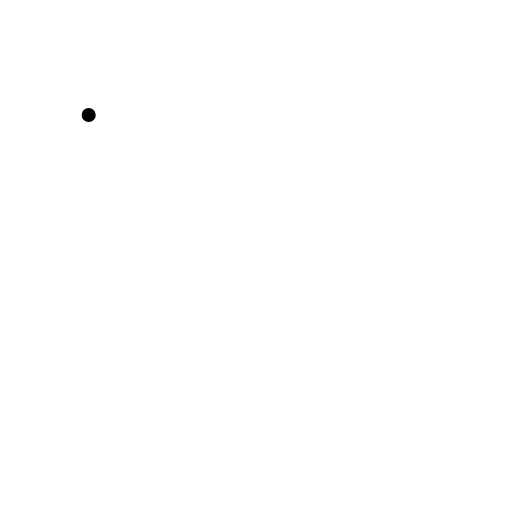
t = 0.00 s
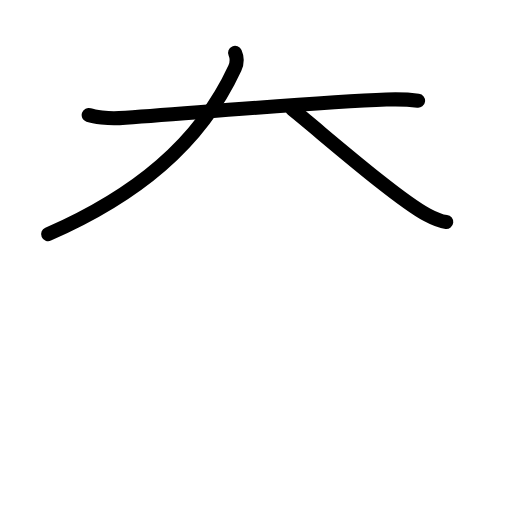
t = 2.88 s
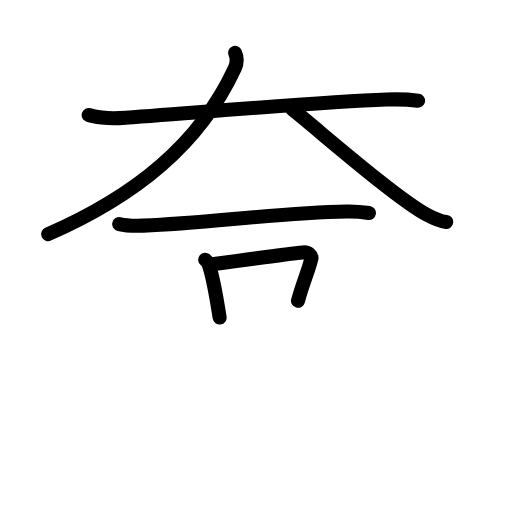
t = 5.58 s
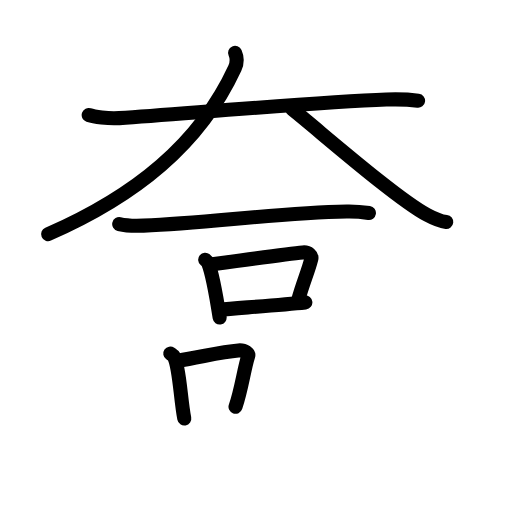
t = 8.42 s
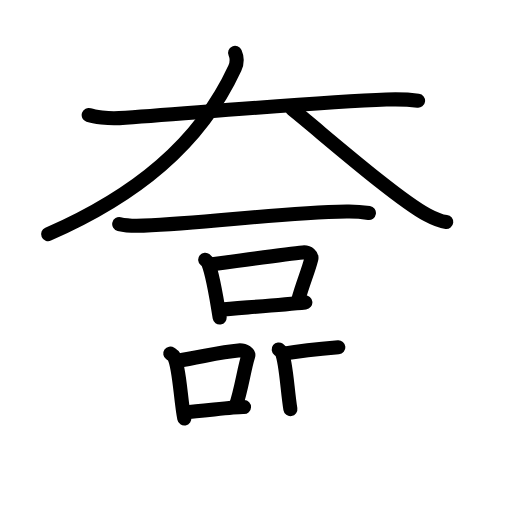
t = 11.25 s
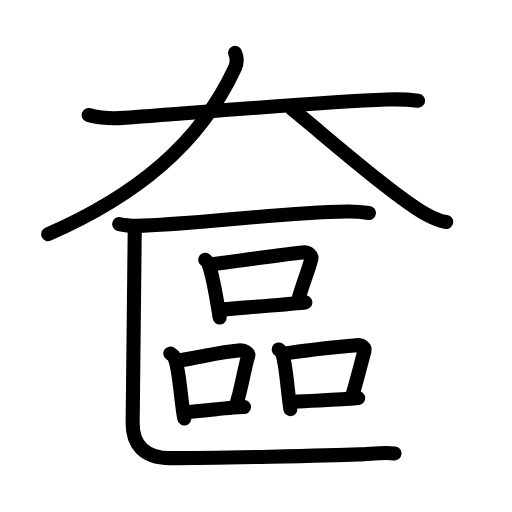
t = 14.00 s

The animated SVG that drew these frames (rendered in a browser with its animation timeline set to each time). Animation: 45 SMIL elements (animate=45); one cycle of 14.00 s.

<?xml version="1.0" encoding="UTF-8"?>
<!--
AniKanjiVG is licensed by CC-BY-SA Paul C. Sommerhoff (https://bitbucket.org/sommerhoff/anikanjivg).
AniKanjiVG uses KanjiVG which is licensed by CC-BY-SA Ulrich Apel (http://kanjivg.tagaini.net).
See also http://creativecommons.org/licenses/by-sa/3.0/
-->
<svg xmlns:kvg='http://kanjivg.tagaini.net' xmlns='http://www.w3.org/2000/svg' width='109' height='109' viewBox='0 0 109 109' style='fill:none;stroke:#000000;stroke-width:3;stroke-linecap:round;stroke-linejoin:round;' id="kvg:kanji_05969"><g id="kvg:05969" kvg:element="奩"><g id="kvg:05969-g1" kvg:element="大" kvg:position="top" kvg:radical="tradit"><path id="kvg:05969-s1" kvg:type="㇐" d="M18.88,24.49c1.12,0.38,4.12,0.83,6.51,0.66c16.15-1.14,42.36-3.42,56.86-3.96c2.49-0.09,4.5-0.05,6.75,0.25"><animate attributeName="d" begin="0.0s" dur="0.3333333333333333s" from="M18.88,24.49C18.88,24.49,18.88,24.49,18.88,24.49" to="M18.88,24.49c1.12,0.38,4.12,0.83,6.51,0.66" />
<animate attributeName="d" begin="0.3333333333333333s" dur="0.3333333333333333s" from="M18.88,24.49c1.12,0.38,4.12,0.83,6.51,0.66c0,0,0,0,0,0,0" to="M18.88,24.49c1.12,0.38,4.12,0.83,6.51,0.66c16.15-1.14,42.36-3.42,56.86-3.96" />
<animate attributeName="d" begin="0.6666666666666666s" dur="0.3333333333333333s" from="M18.88,24.49c1.12,0.38,4.12,0.83,6.51,0.66c16.15-1.14,42.36-3.42,56.86-3.96c0,0,0,0,0,0,0" to="M18.88,24.49c1.12,0.38,4.12,0.83,6.51,0.66c16.15-1.14,42.36-3.42,56.86-3.96c2.49-0.09,4.5-0.05,6.75,0.25" />
</path>
<path id="kvg:05969-s2" kvg:type="㇒" d="M50.05,11.25c0.45,1,0.42,2.23-0.05,3.25C42.5,30.75,28.75,41.75,10.25,49.85"><animate attributeName="d" begin="1.0s" dur="0.5s" from="M50.05,11.25C50.05,11.25,50.05,11.25,50.05,11.25" to="M50.05,11.25c0.45,1,0.42,2.23-0.05,3.25" />
<animate attributeName="d" begin="1.5s" dur="0.5s" from="M50.05,11.25c0.45,1,0.42,2.23-0.05,3.25c0,0,0,0,0,0,0" to="M50.05,11.25c0.45,1,0.42,2.23-0.05,3.25C42.5,30.75,28.75,41.75,10.25,49.85" />
<animate attributeName="d" begin="0s" dur="1.0s" from="M-100,-100" to="M-100,-100" />
</path>
<path id="kvg:05969-s3" kvg:type="㇏" d="M62.25,23.28c6.62,5.33,22.08,18.9,28.69,22.47c2.25,1.21,3.03,1.39,4.06,1.51"><animate attributeName="d" begin="2.0s" dur="0.5s" from="M62.25,23.28C62.25,23.28,62.25,23.28,62.25,23.28" to="M62.25,23.28c6.62,5.33,22.08,18.9,28.69,22.47" />
<animate attributeName="d" begin="2.5s" dur="0.5s" from="M62.25,23.28c6.62,5.33,22.08,18.9,28.69,22.47c0,0,0,0,0,0,0" to="M62.25,23.28c6.62,5.33,22.08,18.9,28.69,22.47c2.25,1.21,3.03,1.39,4.06,1.51" />
<animate attributeName="d" begin="0s" dur="2.0s" from="M-100,-100" to="M-100,-100" />
</path>
</g>
<g id="kvg:05969-g2" kvg:element="區" kvg:position="bottom"><g id="kvg:05969-g3" kvg:element="匚" kvg:part="1" kvg:position="kamae"><path id="kvg:05969-s4" kvg:type="㇐" d="M25.38,47.71c1.35,0.32,3.82,0.38,5.16,0.32c14.02-0.54,28.17-2.71,43.29-3c2.24-0.04,3.59,0.15,4.71,0.32"><animate attributeName="d" begin="3.0s" dur="0.3333333333333333s" from="M25.38,47.71C25.38,47.71,25.38,47.71,25.38,47.71" to="M25.38,47.71c1.35,0.32,3.82,0.38,5.16,0.32" />
<animate attributeName="d" begin="3.3333333333333335s" dur="0.3333333333333333s" from="M25.38,47.71c1.35,0.32,3.82,0.38,5.16,0.32c0,0,0,0,0,0,0" to="M25.38,47.71c1.35,0.32,3.82,0.38,5.16,0.32c14.02-0.54,28.17-2.71,43.29-3" />
<animate attributeName="d" begin="3.6666666666666665s" dur="0.3333333333333333s" from="M25.38,47.71c1.35,0.32,3.82,0.38,5.16,0.32c14.02-0.54,28.17-2.71,43.29-3c0,0,0,0,0,0,0" to="M25.38,47.71c1.35,0.32,3.82,0.38,5.16,0.32c14.02-0.54,28.17-2.71,43.29-3c2.24-0.04,3.59,0.15,4.71,0.32" />
<animate attributeName="d" begin="0s" dur="3.0s" from="M-100,-100" to="M-100,-100" />
</path>
</g>
<g id="kvg:05969-g4" kvg:element="品"><g id="kvg:05969-g5" kvg:element="口" kvg:position="top"><path id="kvg:05969-s5" kvg:type="㇑" d="M43.68,55.29c0.25,0.21,0.5,0.39,0.61,0.65c0.86,2.1,1.88,7.89,2.47,11.66"><animate attributeName="d" begin="4.0s" dur="0.5s" from="M43.68,55.29C43.68,55.29,43.68,55.29,43.68,55.29" to="M43.68,55.29c0.25,0.21,0.5,0.39,0.61,0.65" />
<animate attributeName="d" begin="4.5s" dur="0.5s" from="M43.68,55.29c0.25,0.21,0.5,0.39,0.61,0.65c0,0,0,0,0,0,0" to="M43.68,55.29c0.25,0.21,0.5,0.39,0.61,0.65c0.86,2.1,1.88,7.89,2.47,11.66" />
<animate attributeName="d" begin="0s" dur="4.0s" from="M-100,-100" to="M-100,-100" />
</path>
<path id="kvg:05969-s6" kvg:type="㇕b" d="M44.79,56.32c5.89-0.81,16.31-2.25,19.68-2.57c1.23-0.12,1.98,0.7,1.8,1.39c-0.73,2.86-1.74,4.93-2.83,8.89"><animate attributeName="d" begin="5.0s" dur="0.3333333333333333s" from="M44.79,56.32C44.79,56.32,44.79,56.32,44.79,56.32" to="M44.79,56.32c5.89-0.81,16.31-2.25,19.68-2.57" />
<animate attributeName="d" begin="5.333333333333333s" dur="0.3333333333333333s" from="M44.79,56.32c5.89-0.81,16.31-2.25,19.68-2.57c0,0,0,0,0,0,0" to="M44.79,56.32c5.89-0.81,16.31-2.25,19.68-2.57c1.23-0.12,1.98,0.7,1.8,1.39" />
<animate attributeName="d" begin="5.666666666666667s" dur="0.3333333333333333s" from="M44.79,56.32c5.89-0.81,16.31-2.25,19.68-2.57c1.23-0.12,1.98,0.7,1.8,1.39c0,0,0,0,0,0,0" to="M44.79,56.32c5.89-0.81,16.31-2.25,19.68-2.57c1.23-0.12,1.98,0.7,1.8,1.39c-0.73,2.86-1.74,4.93-2.83,8.89" />
<animate attributeName="d" begin="0s" dur="5.0s" from="M-100,-100" to="M-100,-100" />
</path>
<path id="kvg:05969-s7" kvg:type="㇐b" d="M46.72,65.93c3.97-0.36,12.85-0.99,18.29-1.55"><animate attributeName="d" begin="6.0s" dur="1.0s" from="M46.72,65.93C46.72,65.93,46.72,65.93,46.72,65.93" to="M46.72,65.93c3.97-0.36,12.85-0.99,18.29-1.55" />
<animate attributeName="d" begin="0s" dur="6.0s" from="M-100,-100" to="M-100,-100" />
</path>
</g>
<g id="kvg:05969-g6" kvg:position="bottom"><g id="kvg:05969-g7" kvg:element="口" kvg:position="left"><path id="kvg:05969-s8" kvg:type="㇑" d="M36.25,75.27c0.33,0.23,0.67,0.41,0.82,0.69c1.15,2.22,1.37,9.15,2.16,13.13"><animate attributeName="d" begin="7.0s" dur="0.5s" from="M36.25,75.27C36.25,75.27,36.25,75.27,36.25,75.27" to="M36.25,75.27c0.33,0.23,0.67,0.41,0.82,0.69" />
<animate attributeName="d" begin="7.5s" dur="0.5s" from="M36.25,75.27c0.33,0.23,0.67,0.41,0.82,0.69c0,0,0,0,0,0,0" to="M36.25,75.27c0.33,0.23,0.67,0.41,0.82,0.69c1.15,2.22,1.37,9.15,2.16,13.13" />
<animate attributeName="d" begin="0s" dur="7.0s" from="M-100,-100" to="M-100,-100" />
</path>
<path id="kvg:05969-s9" kvg:type="㇕b" d="M37.93,76.77c4.23-0.59,8.93-1.87,12.82-2.16c1.42-0.11,2.28,0.63,2.07,1.26c-0.84,2.59-1.43,7.15-2.68,10.73"><animate attributeName="d" begin="8.0s" dur="0.3333333333333333s" from="M37.93,76.77C37.93,76.77,37.93,76.77,37.93,76.77" to="M37.93,76.77c4.23-0.59,8.93-1.87,12.82-2.16" />
<animate attributeName="d" begin="8.333333333333334s" dur="0.3333333333333333s" from="M37.93,76.77c4.23-0.59,8.93-1.87,12.82-2.16c0,0,0,0,0,0,0" to="M37.93,76.77c4.23-0.59,8.93-1.87,12.82-2.16c1.42-0.11,2.28,0.63,2.07,1.26" />
<animate attributeName="d" begin="8.666666666666666s" dur="0.3333333333333333s" from="M37.93,76.77c4.23-0.59,8.93-1.87,12.82-2.16c1.42-0.11,2.28,0.63,2.07,1.26c0,0,0,0,0,0,0" to="M37.93,76.77c4.23-0.59,8.93-1.87,12.82-2.16c1.42-0.11,2.28,0.63,2.07,1.26c-0.84,2.59-1.43,7.15-2.68,10.73" />
<animate attributeName="d" begin="0s" dur="8.0s" from="M-100,-100" to="M-100,-100" />
</path>
<path id="kvg:05969-s10" kvg:type="㇐b" d="M39.15,87.76c4.57-0.33,11.05-1.19,12.8-1.12"><animate attributeName="d" begin="9.0s" dur="1.0s" from="M39.15,87.76C39.15,87.76,39.15,87.76,39.15,87.76" to="M39.15,87.76c4.57-0.33,11.05-1.19,12.8-1.12" />
<animate attributeName="d" begin="0s" dur="9.0s" from="M-100,-100" to="M-100,-100" />
</path>
</g>
<g id="kvg:05969-g8" kvg:element="口" kvg:position="right"><path id="kvg:05969-s11" kvg:type="㇑" d="M59.33,74.39c0.27,0.21,0.55,0.39,0.66,0.66c0.94,2.13,1.19,8.23,1.83,12.05"><animate attributeName="d" begin="10.0s" dur="0.5s" from="M59.33,74.39C59.33,74.39,59.33,74.39,59.33,74.39" to="M59.33,74.39c0.27,0.21,0.55,0.39,0.66,0.66" />
<animate attributeName="d" begin="10.5s" dur="0.5s" from="M59.33,74.39c0.27,0.21,0.55,0.39,0.66,0.66c0,0,0,0,0,0,0" to="M59.33,74.39c0.27,0.21,0.55,0.39,0.66,0.66c0.94,2.13,1.19,8.23,1.83,12.05" />
<animate attributeName="d" begin="0s" dur="10.0s" from="M-100,-100" to="M-100,-100" />
</path>
<path id="kvg:05969-s12" kvg:type="㇕b" d="M60.37,75.29c5.19-0.83,12.39-1.52,15.55-1.8c1.15-0.1,1.85,0.6,1.68,1.21c-0.69,2.49-1.48,5.76-2.5,9.2"><animate attributeName="d" begin="11.0s" dur="0.3333333333333333s" from="M60.37,75.29C60.37,75.29,60.37,75.29,60.37,75.29" to="M60.37,75.29c5.19-0.83,12.39-1.52,15.55-1.8" />
<animate attributeName="d" begin="11.333333333333334s" dur="0.3333333333333333s" from="M60.37,75.29c5.19-0.83,12.39-1.52,15.55-1.8c0,0,0,0,0,0,0" to="M60.37,75.29c5.19-0.83,12.39-1.52,15.55-1.8c1.15-0.1,1.85,0.6,1.68,1.21" />
<animate attributeName="d" begin="11.666666666666666s" dur="0.3333333333333333s" from="M60.37,75.29c5.19-0.83,12.39-1.52,15.55-1.8c1.15-0.1,1.85,0.6,1.68,1.21c0,0,0,0,0,0,0" to="M60.37,75.29c5.19-0.83,12.39-1.52,15.55-1.8c1.15-0.1,1.85,0.6,1.68,1.21c-0.69,2.49-1.48,5.76-2.5,9.2" />
<animate attributeName="d" begin="0s" dur="11.0s" from="M-100,-100" to="M-100,-100" />
</path>
<path id="kvg:05969-s13" kvg:type="㇐b" d="M62.5,85.55c3.71-0.32,8.66-0.32,13.76-0.8"><animate attributeName="d" begin="12.0s" dur="1.0s" from="M62.5,85.55C62.5,85.55,62.5,85.55,62.5,85.55" to="M62.5,85.55c3.71-0.32,8.66-0.32,13.76-0.8" />
<animate attributeName="d" begin="0s" dur="12.0s" from="M-100,-100" to="M-100,-100" />
</path>
</g>
</g>
</g>
<g id="kvg:05969-g9" kvg:element="匚" kvg:part="2" kvg:position="kamae"><path id="kvg:05969-s14" kvg:type="㇗" d="M28.68,49.31c0,2.39-0.44,38.6-0.44,40.83c0,4.1,2,7.39,7.94,7.39c8.88,0,34.31-0.54,40.22-0.79c2.88-0.12,5.34-0.49,7.59-0.21"><animate attributeName="d" begin="13.0s" dur="0.25s" from="M28.68,49.31C28.68,49.31,28.68,49.31,28.68,49.31" to="M28.68,49.31c0,2.39-0.44,38.6-0.44,40.83" />
<animate attributeName="d" begin="13.25s" dur="0.25s" from="M28.68,49.31c0,2.39-0.44,38.6-0.44,40.83c0,0,0,0,0,0,0" to="M28.68,49.31c0,2.39-0.44,38.6-0.44,40.83c0,4.1,2,7.39,7.94,7.39" />
<animate attributeName="d" begin="13.5s" dur="0.25s" from="M28.68,49.31c0,2.39-0.44,38.6-0.44,40.83c0,4.1,2,7.39,7.94,7.39c0,0,0,0,0,0,0" to="M28.68,49.31c0,2.39-0.44,38.6-0.44,40.83c0,4.1,2,7.39,7.94,7.39c8.88,0,34.31-0.54,40.22-0.79" />
<animate attributeName="d" begin="13.75s" dur="0.25s" from="M28.68,49.31c0,2.39-0.44,38.6-0.44,40.83c0,4.1,2,7.39,7.94,7.39c8.88,0,34.31-0.54,40.22-0.79c0,0,0,0,0,0,0" to="M28.68,49.31c0,2.39-0.44,38.6-0.44,40.83c0,4.1,2,7.39,7.94,7.39c8.88,0,34.31-0.54,40.22-0.79c2.88-0.12,5.34-0.49,7.59-0.21" />
<animate attributeName="d" begin="0s" dur="13.0s" from="M-100,-100" to="M-100,-100" />
</path>
</g>
</g>
</g>
</svg>
